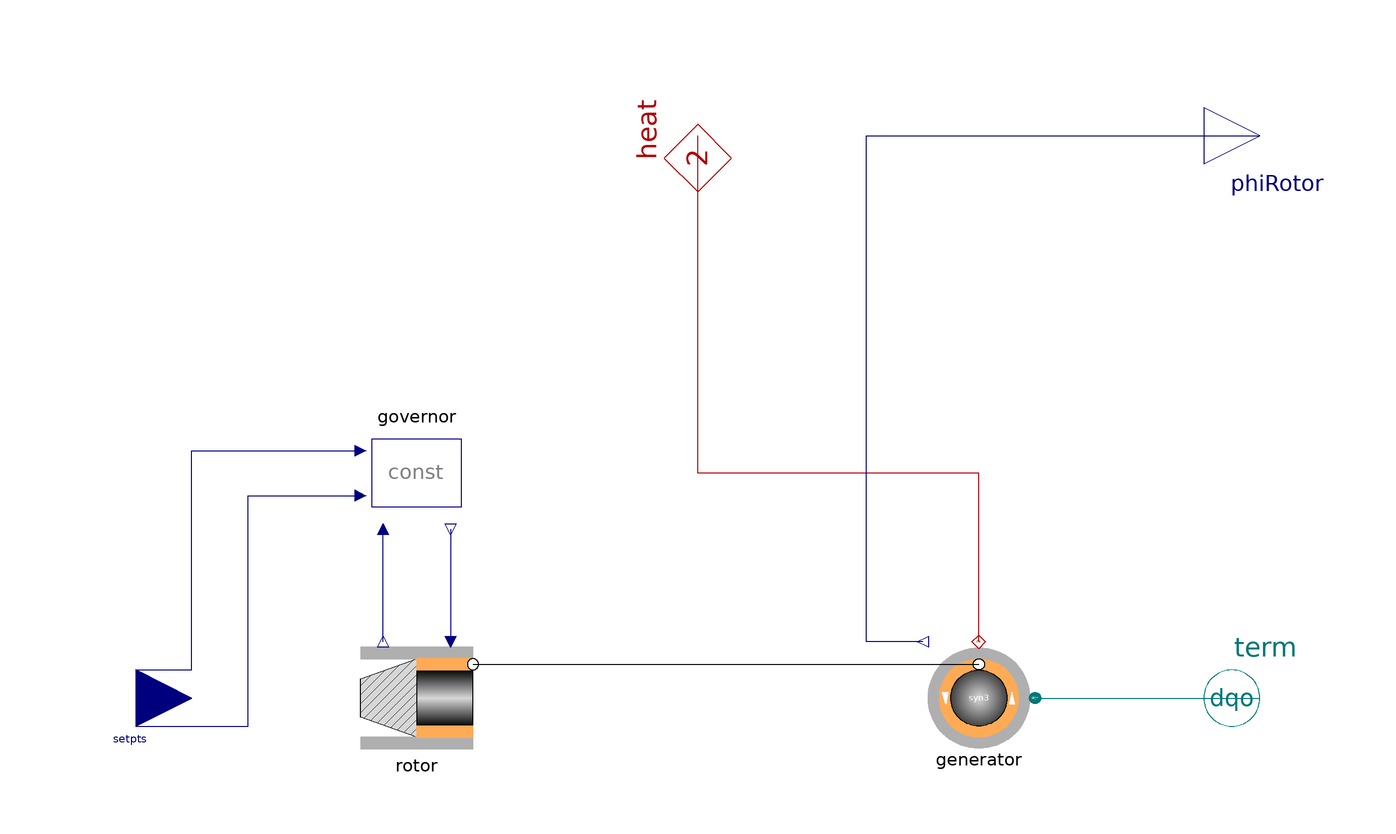

The component connection diagram of the Modelica model below, drawn from its own Placement and Line annotations.

model TurboPMgenerator "Turbo generator single mass, permanent magnet"
    extends Partials.GenBase;

    Base.Interfaces.ACdqo_n term "negative terminal"
      annotation (Placement(transformation(extent={{90,-10},{110,10}}, rotation
            =0)));
    Modelica.Blocks.Interfaces.RealInput[2] setpts
      "setpoints {speed, power} pu"
    annotation (Placement(transformation(extent={{-110,10},{-90,-10}}, rotation
            =0)));
    Modelica.Blocks.Interfaces.RealOutput phiRotor "rotor angle el" annotation
      (Placement(transformation(
          origin={100,100},
          extent={{10,-10},{-10,10}},
          rotation=180)));
    replaceable Spot.ACdqo.Machines.Synchron3rd_pm generator(
      final w_el_ini=w_ini*generator.par.pp) "synchron pm generator"
      annotation (                       choices(
      choice(redeclare Spot.ACdqo.Machines.Synchron3rd_pm generator "3rd order"),
      choice(redeclare Spot.ACdqo.Machines.Synchron_pm generator "nth order")),
        Placement(transformation(extent={{60,-10},{40,10}}, rotation=0)));
    replaceable Spot.Control.Governors.GovernorConst governor
      "governor (control)"
    annotation (                         choices(
    choice(redeclare Spot.Control.Governors.GovernorConst governor "constant"),
    choice(redeclare Spot.Control.Governors.Governor1st governor "1st order")),
        Placement(transformation(extent={{-60,30},{-40,50}}, rotation=0)));
    parameter Modelica.SIunits.Time H=10 "inertia cst turb + gen";
    replaceable Spot.Mechanics.TurboGroups.SingleMassTG rotor(
      final w_ini=w_ini,
      final H=H,
      final P_nom=generator.par.S_nom,
      final w_nom=w_nom) "single-mass rotor (turbine-rotor + generator-rotor)"
     annotation (Placement(transformation(extent={{-60,-10},{-40,10}}, rotation
            =0)));
  protected
    final parameter SI.AngularVelocity w_nom=2*pi*generator.par.f_nom/generator.par.pp
      "nominal angular velocity";
    final parameter SI.AngularVelocity w_ini=speed_ini*w_nom
      "initial angular velocity";

  equation
    connect(setpts[1], governor.setptSpeed)
                                          annotation (Line(points={{-100,5},{
            -90,5},{-90,44},{-60,44}}, color={0,0,127}));
    connect(setpts[2], governor.setptPower)
                                          annotation (Line(points={{-100,-5},{
            -80,-5},{-80,36},{-60,36}}, color={0,0,127}));
    connect(rotor.speed, governor.speed)
                                       annotation (Line(points={{-56,10},{-56,
            30}}, color={0,0,127}));
    connect(governor.power, rotor.power)
                                       annotation (Line(points={{-44,30},{-44,
            10}}, color={0,0,127}));
    connect(rotor.airgap, generator.airgap)
    annotation (Line(points={{-40,6},{50,6}}, color={0,0,0}));
    connect(generator.heat, heat) annotation (Line(points={{50,10},{50,40},{0,
            40},{0,100}}, color={176,0,0}));
    connect(generator.term, term)
      annotation (Line(points={{60,0},{100,0}}, color={0,120,120}));
    connect(generator.phiRotor, phiRotor)     annotation (Line(points={{40,10},
            {30,10},{30,100},{100,100}}, color={0,0,127}));
  annotation (defaultComponentName = "turboPMgen",
    Documentation(
            info="<html>
<p>Turbo generator model with governor and pm machine.<br>
One-mass model, turbine- and generator-rotor represent one single rigid mass.<br>
The machine inertia is determined by the inertia time constant H.</p>
</html>"), Icon(coordinateSystem(
          preserveAspectRatio=false,
          extent={{-100,-100},{100,100}},
          grid={2,2}), graphics={Polygon(
            points={{-90,10},{-20,30},{-20,-32},{-90,-10},{-90,10}},
            lineColor={95,95,95},
            fillColor={175,175,175},
            fillPattern=FillPattern.Solid)}));
  end TurboPMgenerator;